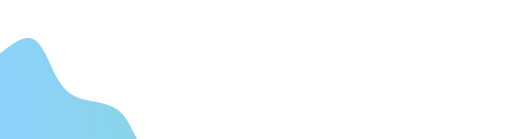
t = 0.00 s
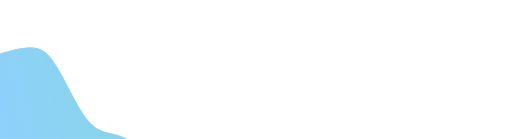
t = 0.75 s
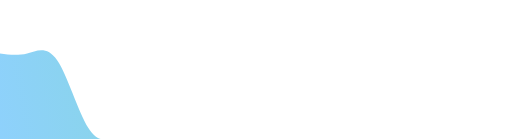
t = 1.25 s
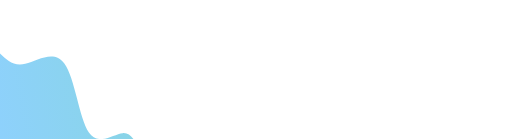
t = 2.00 s
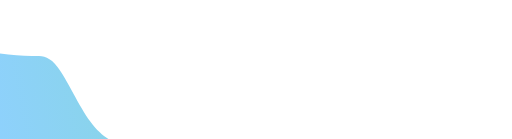
t = 2.75 s
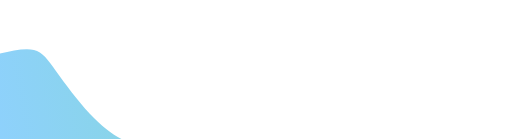
t = 3.25 s

The animated SVG that drew these frames (rendered in a browser with its animation timeline set to each time). Animation: 1 CSS @keyframes rule; one cycle of 4.00 s, repeats indefinitely.

<svg width="100%" height="100%" id="svg" viewBox="0 0 1440 390" xmlns="http://www.w3.org/2000/svg"
    class="transition duration-300 ease-in-out delay-150">
    <style>
        .path-0 {
            animation: pathAnim-0 4s;
            animation-timing-function: linear;
            animation-iteration-count: infinite;
        }

        @keyframes pathAnim-0 {
            0% {
                d: path("M 0,400 L 0,150 C 35.194805023985104,122.51790181472205 70.38961004797021,95.03580362944412 97,111 C 123.61038995202979,126.96419637055588 141.6363648321043,186.37468729694558 163,223 C 184.3636351678957,259.6253127030544 209.0649306236126,273.46544718277346 242,281 C 274.9350693763874,288.53455281722654 316.10391267344545,289.7635239719608 344,320 C 371.89608732655455,350.2364760280392 386.51941868260565,409.48045692938337 414,426 C 441.48058131739435,442.51954307061663 481.8184125961319,416.3146483105055 512,451 C 542.1815874038681,485.6853516894945 562.2069309328668,581.2609498285946 587,643 C 611.7930690671332,704.7390501714054 641.3538636724007,732.6415523751164 675,735 C 708.6461363275993,737.3584476248836 746.3776143775302,714.1728406709401 773,720 C 799.6223856224698,725.8271593290599 815.1356788174784,760.6670849411234 844,783 C 872.8643211825216,805.3329150588766 915.079670352556,815.1588195645659 946,830 C 976.920329647444,844.8411804354341 996.5456397722978,864.6976368006124 1023,905 C 1049.4543602277022,945.3023631993876 1082.737770558252,1006.0506332329853 1108,1031 C 1133.262229441748,1055.9493667670147 1150.503277994695,1045.099830267447 1175,1083 C 1199.496722005305,1120.900169732553 1231.2491174629668,1207.5500456972259 1265,1259 C 1298.7508825370332,1310.4499543027741 1334.500252153438,1326.6999869436495 1364,1336 C 1393.499747846562,1345.3000130563505 1416.749873923281,1347.6500065281753 1440,1350 L 1440,400 L 0,400 Z");
            }

            25% {
                d: path("M 0,400 L 0,150 C 26.73293909722009,148.23827880746757 53.46587819444018,146.4765576149351 78,140 C 102.53412180555982,133.5234423850649 124.86942631945936,122.33204834772712 154,166 C 183.13057368054064,209.66795165227288 219.05641652772238,308.1952489941563 248,355 C 276.9435834722776,401.8047510058437 298.9049075696513,396.88695567564764 328,399 C 357.0950924303487,401.11304432435236 393.32395319367237,410.2569283032532 428,449 C 462.67604680632763,487.7430716967468 495.79927965565935,556.0853311113395 523,579 C 550.2007203443407,601.9146688886605 571.4789281836901,579.4017472513883 594,601 C 616.5210718163099,622.5982527486117 640.2850076095807,688.3076798831075 674,705 C 707.7149923904193,721.6923201168925 751.3810413779871,689.3675332161815 777,717 C 802.6189586220129,744.6324667838185 810.1908268784711,832.2221872521663 837,864 C 863.8091731215289,895.7778127478337 909.8556511081289,871.7437177751534 941,878 C 972.1443488918711,884.2562822248466 988.3865686890138,920.8029416472202 1014,937 C 1039.6134313109862,953.1970583527798 1074.5980741358167,949.0445156359658 1109,996 C 1143.4019258641833,1042.9554843640342 1177.2211347677191,1141.0189958089165 1200,1196 C 1222.7788652322809,1250.9810041910835 1234.5173867933063,1262.8795011283687 1260,1253 C 1285.4826132066937,1243.1204988716313 1324.7093180590552,1211.4629996776089 1357,1224 C 1389.2906819409448,1236.5370003223911 1414.6453409704723,1293.2685001611956 1440,1350 L 1440,400 L 0,400 Z");
            }

            50% {
                d: path("M 0,400 L 0,150 C 18.957512770731284,168.32529267625694 37.91502554146257,186.65058535251387 71,179 C 104.08497445853743,171.34941464748613 151.297410604881,137.72295126620145 181,178 C 210.702589395119,218.27704873379855 222.8953320390134,332.45760958268045 250,372 C 277.1046679609866,411.54239041731955 319.1212612390654,376.446610403077 345,374 C 370.8787387609346,371.553389596923 380.61962300472476,401.75594880501166 410,439 C 439.38037699527524,476.24405119498834 488.4002467420354,520.5295943768766 519,562 C 549.5997532579646,603.4704056231234 561.7793900271338,642.1256736874823 589,641 C 616.2206099728662,639.8743263125177 658.4821931494293,598.9677108731944 686,618 C 713.5178068505707,637.0322891268056 726.2918373751486,716.0034828197405 748,777 C 769.7081626248514,837.9965171802595 800.3504573499762,881.0183578478434 834,882 C 867.6495426500238,882.9816421521566 904.3063332249467,841.923085788886 934,845 C 963.6936667750533,848.076914211114 986.4242097502363,895.2892989966125 1012,936 C 1037.5757902497637,976.7107010033875 1065.996827774108,1010.9197182246646 1092,1031 C 1118.003172225892,1051.0802817753354 1141.5884791533317,1057.031828104729 1171,1089 C 1200.4115208466683,1120.968171895271 1235.6492556125645,1178.952969356419 1267,1204 C 1298.3507443874355,1229.047030643581 1325.81449839641,1221.1562944695945 1354,1240 C 1382.18550160359,1258.8437055304055 1411.0927508017949,1304.4218527652029 1440,1350 L 1440,400 L 0,400 Z");
            }

            75% {
                d: path("M 0,400 L 0,150 C 35.666202907573165,148.7588271573466 71.33240581514633,147.51765431469317 95,150 C 118.66759418485367,152.48234568530683 130.33657964698787,158.68820989857392 156,192 C 181.66342035301213,225.31179010142608 221.32127559690224,285.7295060910112 256,332 C 290.67872440309776,378.2704939089888 320.3783179654032,410.3937657373813 349,418 C 377.6216820345968,425.6062342626187 405.16545254148497,408.69543095946375 435,437 C 464.83454745851503,465.30456904053625 496.95987186865716,538.8245104247635 523,579 C 549.0401281313428,619.1754895752365 568.9950599838868,626.006527341482 594,638 C 619.0049400161132,649.993472658518 649.0598881957959,667.1493802093087 681,692 C 712.9401118042041,716.8506197906913 746.7653872329296,749.3959518212832 775,773 C 803.2346127670704,796.6040481787168 825.8785628724861,811.2668125055583 850,816 C 874.1214371275139,820.7331874944417 899.7203612771265,815.5367981564837 926,844 C 952.2796387228735,872.4632018435163 979.2399920190082,934.5859948685071 1013,951 C 1046.7600079809918,967.4140051314929 1087.3196706468404,938.1192223694884 1112,985 C 1136.6803293531596,1031.8807776305116 1145.4813253936304,1154.9371156535394 1172,1187 C 1198.5186746063696,1219.0628843464606 1242.7550277786381,1160.1323150163548 1274,1153 C 1305.2449722213619,1145.8676849836452 1323.4985634918178,1190.5336242810415 1349,1232 C 1374.5014365081822,1273.4663757189585 1407.2507182540912,1311.7331878594791 1440,1350 L 1440,400 L 0,400 Z");
            }

            100% {
                d: path("M 0,400 L 0,150 C 35.194805023985104,122.51790181472205 70.38961004797021,95.03580362944412 97,111 C 123.61038995202979,126.96419637055588 141.6363648321043,186.37468729694558 163,223 C 184.3636351678957,259.6253127030544 209.0649306236126,273.46544718277346 242,281 C 274.9350693763874,288.53455281722654 316.10391267344545,289.7635239719608 344,320 C 371.89608732655455,350.2364760280392 386.51941868260565,409.48045692938337 414,426 C 441.48058131739435,442.51954307061663 481.8184125961319,416.3146483105055 512,451 C 542.1815874038681,485.6853516894945 562.2069309328668,581.2609498285946 587,643 C 611.7930690671332,704.7390501714054 641.3538636724007,732.6415523751164 675,735 C 708.6461363275993,737.3584476248836 746.3776143775302,714.1728406709401 773,720 C 799.6223856224698,725.8271593290599 815.1356788174784,760.6670849411234 844,783 C 872.8643211825216,805.3329150588766 915.079670352556,815.1588195645659 946,830 C 976.920329647444,844.8411804354341 996.5456397722978,864.6976368006124 1023,905 C 1049.4543602277022,945.3023631993876 1082.737770558252,1006.0506332329853 1108,1031 C 1133.262229441748,1055.9493667670147 1150.503277994695,1045.099830267447 1175,1083 C 1199.496722005305,1120.900169732553 1231.2491174629668,1207.5500456972259 1265,1259 C 1298.7508825370332,1310.4499543027741 1334.500252153438,1326.6999869436495 1364,1336 C 1393.499747846562,1345.3000130563505 1416.749873923281,1347.6500065281753 1440,1350 L 1440,400 L 0,400 Z");
            }
        }
    </style>
    <defs>
        <linearGradient id="gradient" x1="1%" y1="58%" x2="99%" y2="42%">
            <stop offset="5%" stop-color="#8ed1fc"></stop>
            <stop offset="95%" stop-color="#7bdcb5"></stop>
        </linearGradient>
    </defs>
    <path
        d="M 0,400 L 0,150 C 35.194805023985104,122.51790181472205 70.38961004797021,95.03580362944412 97,111 C 123.61038995202979,126.96419637055588 141.6363648321043,186.37468729694558 163,223 C 184.3636351678957,259.6253127030544 209.0649306236126,273.46544718277346 242,281 C 274.9350693763874,288.53455281722654 316.10391267344545,289.7635239719608 344,320 C 371.89608732655455,350.2364760280392 386.51941868260565,409.48045692938337 414,426 C 441.48058131739435,442.51954307061663 481.8184125961319,416.3146483105055 512,451 C 542.1815874038681,485.6853516894945 562.2069309328668,581.2609498285946 587,643 C 611.7930690671332,704.7390501714054 641.3538636724007,732.6415523751164 675,735 C 708.6461363275993,737.3584476248836 746.3776143775302,714.1728406709401 773,720 C 799.6223856224698,725.8271593290599 815.1356788174784,760.6670849411234 844,783 C 872.8643211825216,805.3329150588766 915.079670352556,815.1588195645659 946,830 C 976.920329647444,844.8411804354341 996.5456397722978,864.6976368006124 1023,905 C 1049.4543602277022,945.3023631993876 1082.737770558252,1006.0506332329853 1108,1031 C 1133.262229441748,1055.9493667670147 1150.503277994695,1045.099830267447 1175,1083 C 1199.496722005305,1120.900169732553 1231.2491174629668,1207.5500456972259 1265,1259 C 1298.7508825370332,1310.4499543027741 1334.500252153438,1326.6999869436495 1364,1336 C 1393.499747846562,1345.3000130563505 1416.749873923281,1347.6500065281753 1440,1350 L 1440,400 L 0,400 Z"
        stroke="none" stroke-width="0" fill="url(#gradient)" fill-opacity="1"
        class="transition-all duration-300 ease-in-out delay-150 path-0"></path>
</svg>